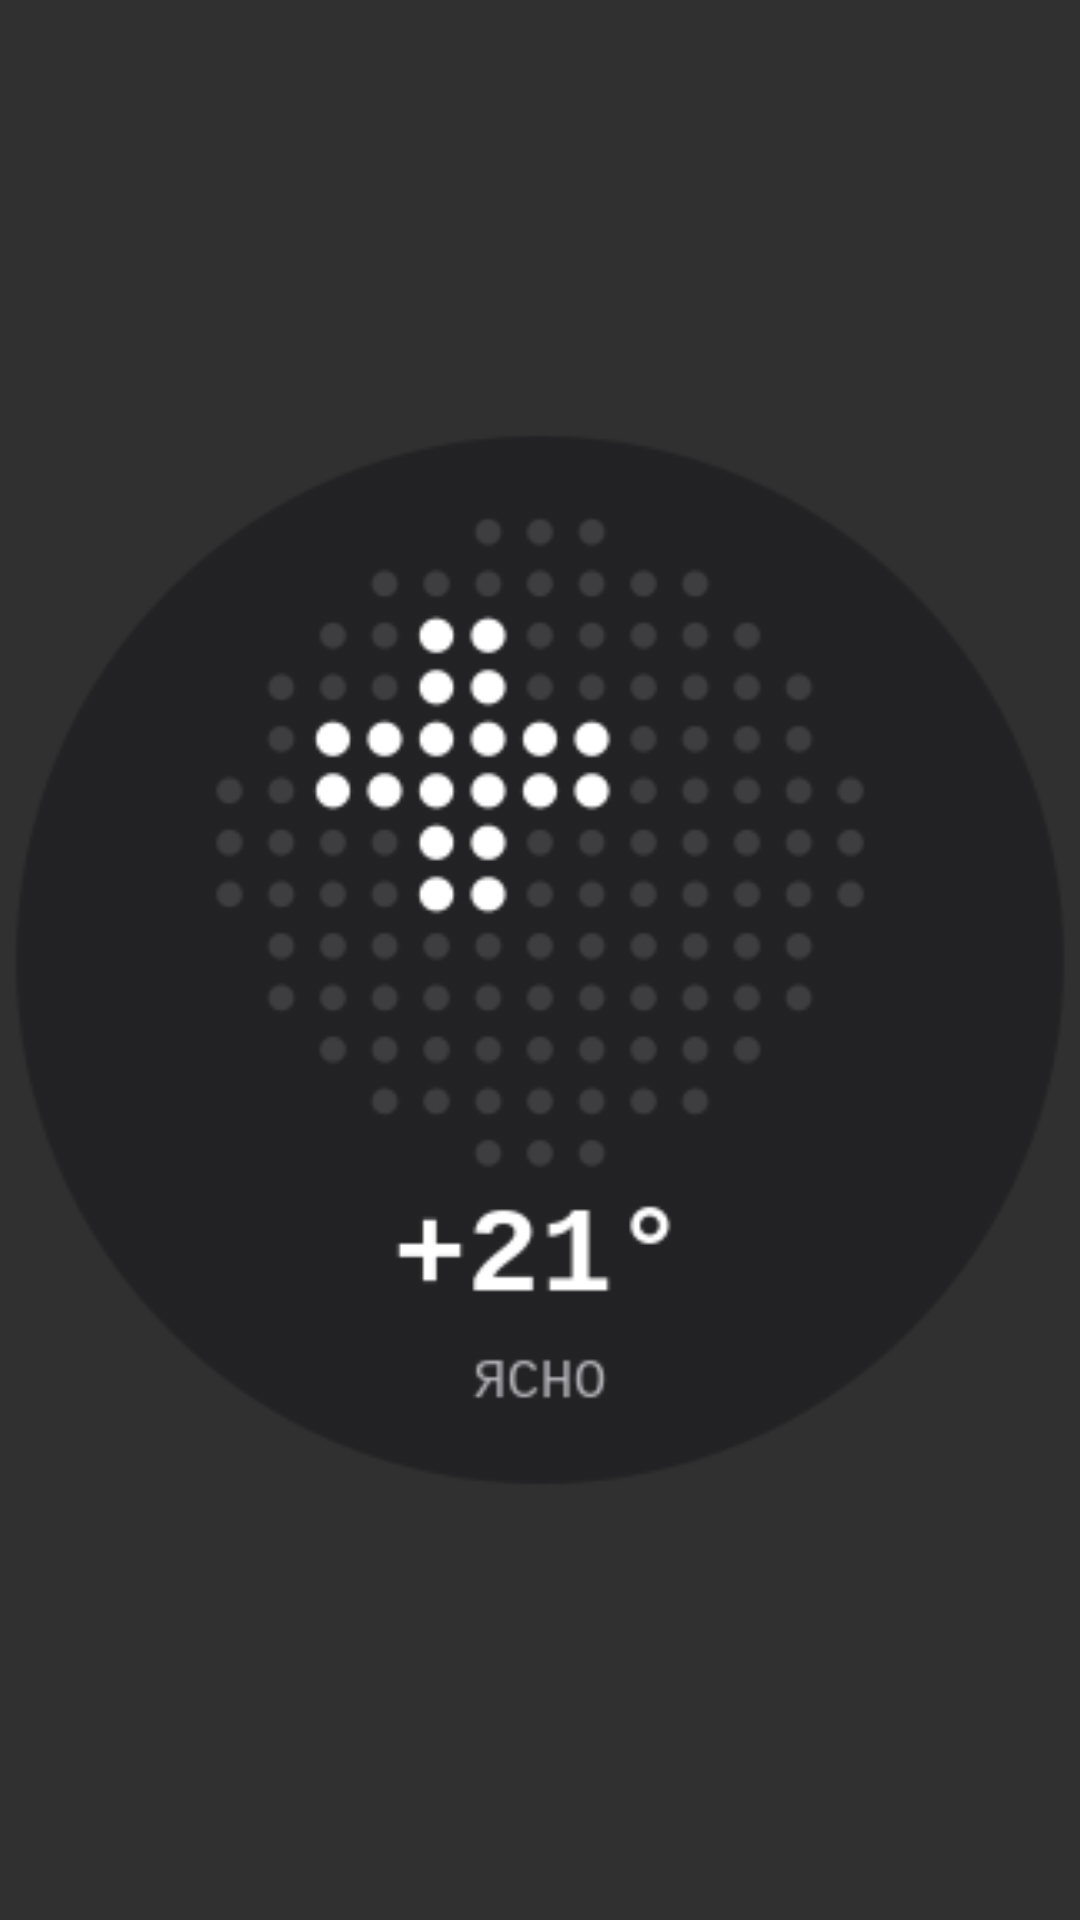

The Android layout XML behind this screen, and the referenced resources:
<!-- AndroidManifest.xml: application theme Theme.GlyphLab -->
<!-- res/layout/widget_weather.xml -->
<?xml version="1.0" encoding="utf-8"?>
<RelativeLayout xmlns:android="http://schemas.android.com/apk/res/android"
    android:id="@+id/widget_root"
    android:layout_width="match_parent"
    android:layout_height="match_parent"
    android:background="@android:color/transparent"
    android:padding="2dp">

    <ImageView
        android:id="@+id/widget_dial_image"
        android:layout_width="match_parent"
        android:layout_height="match_parent"
        android:layout_centerInParent="true"
        android:scaleType="fitCenter"
        android:src="@drawable/widget_weather_preview"
        android:contentDescription="@string/widget_weather_desc" />

    <LinearLayout
        android:layout_width="match_parent"
        android:layout_height="match_parent"
        android:orientation="vertical">

        
        <FrameLayout
            android:id="@+id/widget_tap_matrix"
            android:layout_width="match_parent"
            android:layout_height="0dp"
            android:layout_weight="7"
            android:clickable="true"
            android:focusable="true" />

        
        <FrameLayout
            android:id="@+id/widget_tap_open"
            android:layout_width="match_parent"
            android:layout_height="0dp"
            android:layout_weight="3"
            android:clickable="true"
            android:focusable="true" />

    </LinearLayout>

</RelativeLayout>
<!-- resources referenced by this layout -->
<resources>
  <!-- drawable widget_weather_preview: png bitmap (drawable-nodpi, 15421 bytes) -->
  <string name="widget_weather_desc">Nothing circular weather widget with animated Glyph Matrix</string>
  <style name="Theme.GlyphLab" parent="android:style/Theme.Material.NoActionBar">
          <item name="android:fontFamily">monospace</item>
          <item name="android:windowLightStatusBar">false</item>
          <item name="android:statusBarColor">@color/black</item>
          <item name="android:navigationBarColor">@color/black</item>
          <item name="android:windowActionModeOverlay">true</item>
          <item name="android:windowNoTitle">true</item>
      </style>
  <!-- not gathered from this repository: default colours our renderer supplied (Android Studio template values) -->
  <color name="black">#FF000000</color>
</resources>
